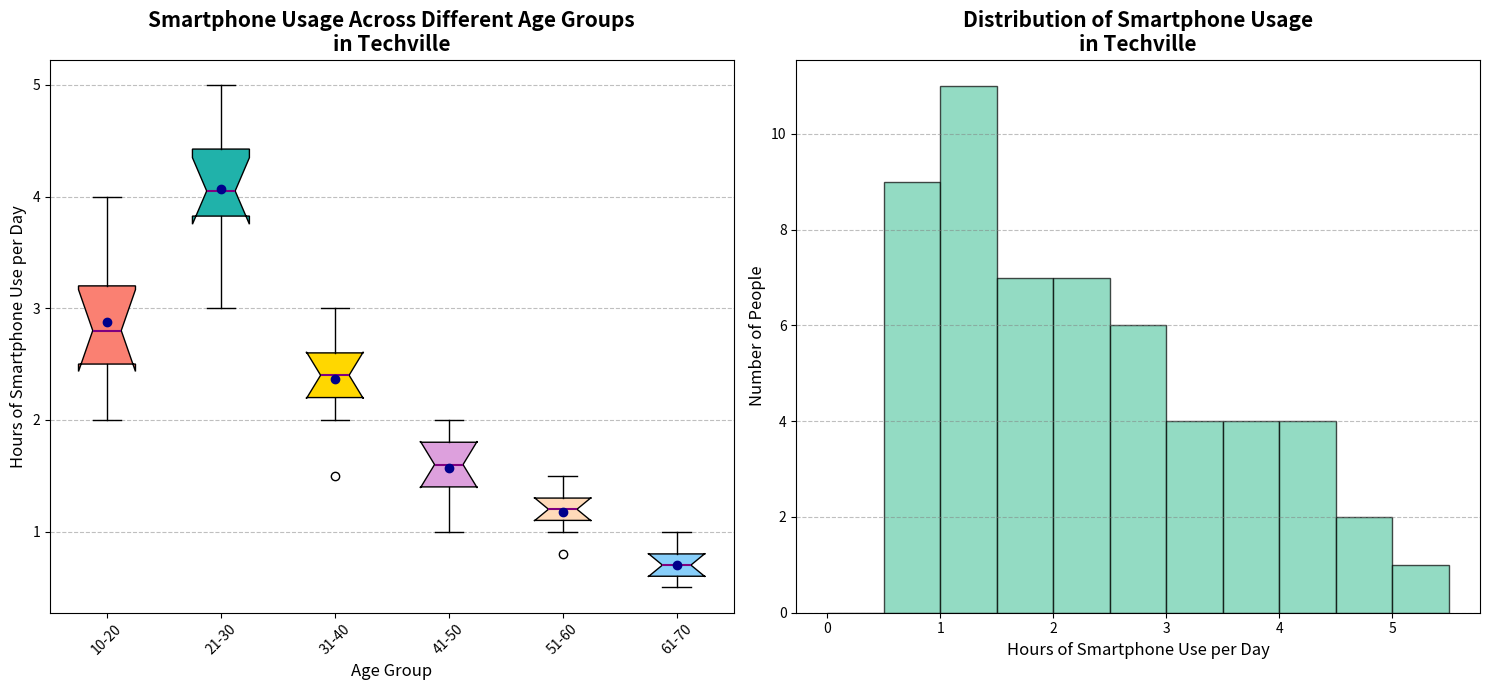

Generate this figure with matplotlib:
import matplotlib.pyplot as plt
import numpy as np

age_groups = ['10-20', '21-30', '31-40', '41-50', '51-60', '61-70']
smartphone_usage = [
    [2, 2.5, 3, 2.2, 2.8, 3.5, 4, 3.2, 2.7],
    [3, 3.5, 4, 4.2, 3.8, 4.7, 5, 4.5, 4.1, 3.9],
    [1.5, 2, 2.2, 2.5, 2.3, 2.8, 3, 2.6, 2.4],
    [1, 1.2, 1.5, 1.4, 1.6, 1.7, 2, 1.8, 1.9],
    [0.8, 1, 1.2, 1.1, 1.3, 1.5, 1.4, 1.2, 1.1],
    [0.5, 0.7, 0.6, 0.8, 1, 0.9, 0.7, 0.6, 0.5]
]

all_ages_usage = sum(smartphone_usage, [])

fig, axs = plt.subplots(1, 2, figsize=(15, 7))

boxplot = axs[0].boxplot(smartphone_usage, patch_artist=True, notch=True, vert=True, showmeans=True)
new_colors = ['salmon', 'lightseagreen', 'gold', 'plum', 'peachpuff', 'lightskyblue']
for patch, color in zip(boxplot['boxes'], new_colors):
    patch.set_facecolor(color)
for median in boxplot['medians']:
    median.set(color='purple', linewidth=1.5)
for mean in boxplot['means']:
    mean.set(marker='o', markerfacecolor='darkblue', markeredgecolor='darkblue')

axs[0].set_title("Smartphone Usage Across Different Age Groups\nin Techville", fontsize=15, fontweight='bold')
axs[0].set_xlabel("Age Group", fontsize=12)
axs[0].set_ylabel("Hours of Smartphone Use per Day", fontsize=12)
axs[0].set_xticklabels(age_groups)
axs[0].yaxis.grid(True, linestyle='--', which='major', color='grey', alpha=0.5)
axs[0].tick_params(axis='x', rotation=45)

axs[1].hist(all_ages_usage, bins=np.arange(0, 6, 0.5), color='mediumaquamarine', edgecolor='black', alpha=0.7)
axs[1].set_title("Distribution of Smartphone Usage\nin Techville", fontsize=15, fontweight='bold')
axs[1].set_xlabel("Hours of Smartphone Use per Day", fontsize=12)
axs[1].set_ylabel("Number of People", fontsize=12)
axs[1].yaxis.grid(True, linestyle='--', which='major', color='grey', alpha=0.5)

plt.tight_layout()
plt.show()
